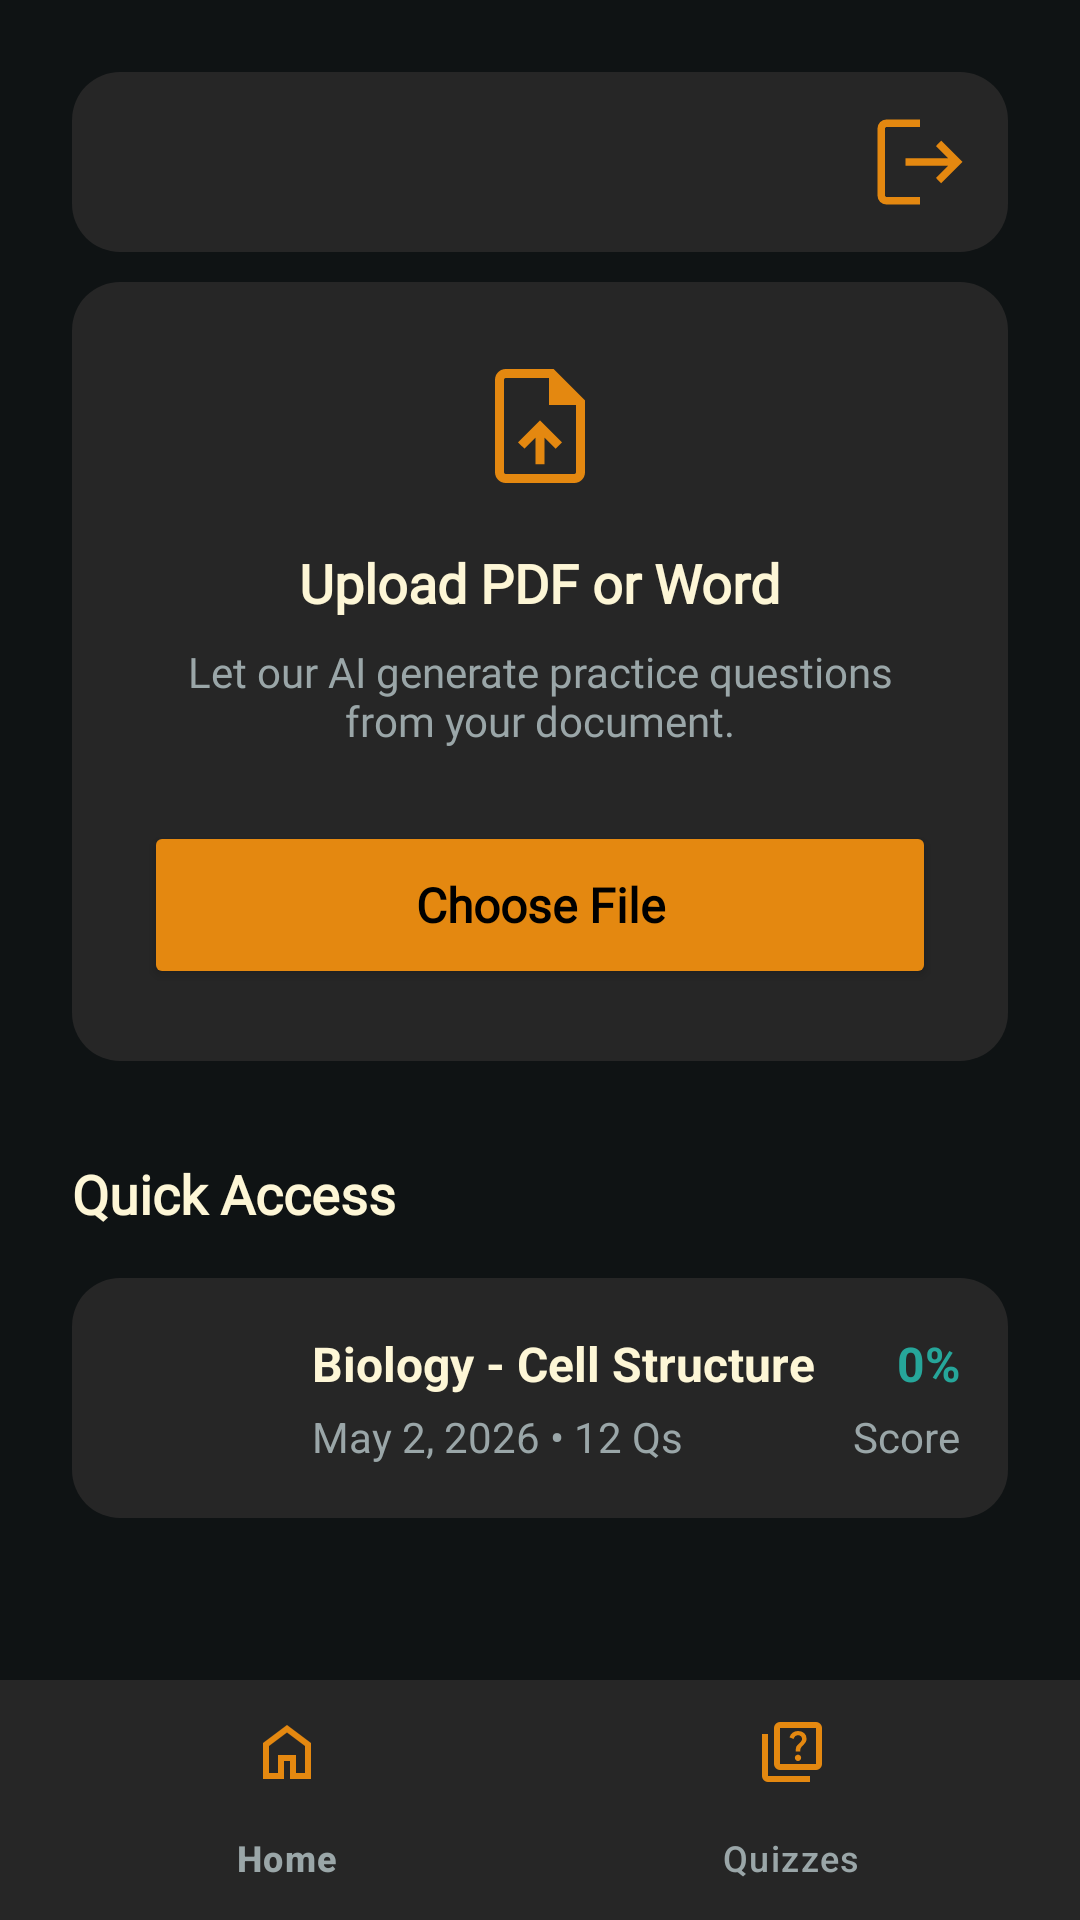

Reconstruct the res/layout file that produces this screen, plus the resources it refers to.
<!-- AndroidManifest.xml: application theme Theme.App.Starting -->
<!-- res/layout/activity_upload.xml -->
<?xml version="1.0" encoding="utf-8"?>
<androidx.constraintlayout.widget.ConstraintLayout xmlns:android="http://schemas.android.com/apk/res/android"
    xmlns:app="http://schemas.android.com/apk/res-auto"
    xmlns:tools="http://schemas.android.com/tools"
    android:id="@+id/main"
    android:layout_width="match_parent"
    android:layout_height="match_parent"
    tools:context=".activities.UploadActivity">

    <LinearLayout
        android:layout_width="match_parent"
        android:layout_height="match_parent"
        android:orientation="vertical"
        android:background="#0f1314"
        android:paddingTop="24dp"
        android:paddingHorizontal="24dp">

        <LinearLayout
            android:layout_width="match_parent"
            android:layout_height="60dp"
            android:layout_marginBottom="10dp"
            android:background="@drawable/bg_rounded_card"
            android:orientation="horizontal">

            <ImageView
                android:id="@+id/img_avatar"
                android:layout_width="0dp"
                android:layout_height="wrap_content"
                android:layout_gravity="center_vertical"
                android:layout_margin="5dp"
                android:layout_weight="1" />

            <LinearLayout
                android:layout_width="0dp"
                android:layout_height="match_parent"
                android:layout_marginHorizontal="5dp"
                android:layout_weight="3"
                android:gravity="center_vertical"
                android:orientation="vertical">

                <TextView
                    android:id="@+id/txt_Name"
                    android:layout_width="match_parent"
                    android:layout_height="wrap_content"
                    android:fontFamily="@font/roboto"
                    android:textColor="@color/primary_white"
                    android:textSize="18sp"
                    android:textStyle="bold" />

                <TextView
                    android:id="@+id/txt_gmail"
                    android:layout_width="match_parent"
                    android:layout_height="wrap_content"
                    android:fontFamily="@font/roboto"
                    android:textColor="@color/secondary_white"
                    android:textSize="14sp" />
            </LinearLayout>

            <ImageButton
                android:id="@+id/btn_logout"
                android:layout_width="0dp"
                android:layout_height="match_parent"
                android:layout_gravity="center"
                android:layout_weight="1"
                android:background="@android:color/transparent"
                app:srcCompat="@drawable/logout_24px" />
        </LinearLayout>

        <LinearLayout
            android:layout_width="match_parent"
            android:layout_height="wrap_content"
            android:orientation="vertical"
            android:padding="24dp"
            android:gravity="center"
            android:layout_marginBottom="32dp"
            android:background="@drawable/bg_rounded_card">

            <ImageView
                android:id="@+id/imageView"
                android:layout_width="48dp"
                android:layout_height="48dp"
                android:layout_marginBottom="16dp"
                app:srcCompat="@drawable/upload_file_24px" />

            <TextView
                android:id="@+id/textView3"
                android:layout_width="wrap_content"
                android:layout_height="wrap_content"
                android:layout_marginBottom="8dp"
                android:fontFamily="@font/roboto"
                android:text="@string/upload_pdf_or_word"
                android:textColor="@color/primary_white"
                android:textSize="18sp"
                android:textStyle="bold" />

            <TextView
                android:id="@+id/textView4"
                android:layout_width="match_parent"
                android:layout_height="wrap_content"
                android:layout_marginBottom="24dp"
                android:fontFamily="@font/roboto"
                android:text="@string/upload_description"
                android:textAlignment="center"
                android:textColor="@color/secondary_white"
                android:textSize="14sp" />

            <Button
                android:id="@+id/button"
                android:layout_width="match_parent"
                android:layout_height="56dp"
                android:backgroundTint="#e48810"
                android:fontFamily="@font/roboto"
                android:text="@string/btn_choose_file"
                android:textAllCaps="false"
                android:textColor="@color/black"
                android:textSize="16sp"
                android:textStyle="bold" />

        </LinearLayout>

        <TextView
            android:id="@+id/textView5"
            android:layout_width="match_parent"
            android:layout_height="wrap_content"
            android:layout_marginBottom="16dp"
            android:fontFamily="@font/roboto"
            android:text="@string/quick_access"
            android:textColor="@color/primary_white"
            android:textSize="18sp"
            android:textStyle="bold" />

        <include
            android:id="@+id/included_recent_quiz"
            layout="@layout/item_quiz_layout"
            android:layout_width="match_parent"
            android:layout_height="wrap_content"/>
    </LinearLayout>
    <include
        android:id="@+id/includedBottomNav"
        layout="@layout/activity_bottom_nav"
        android:layout_width="match_parent"
        android:layout_height="wrap_content"
        app:layout_constraintBottom_toBottomOf="parent"
        app:layout_constraintStart_toStartOf="parent"
        app:layout_constraintEnd_toEndOf="parent" />
</androidx.constraintlayout.widget.ConstraintLayout>
<!-- res/layout/item_quiz_layout.xml (included above) -->
<?xml version="1.0" encoding="utf-8"?>
<LinearLayout xmlns:android="http://schemas.android.com/apk/res/android"
    xmlns:app="http://schemas.android.com/apk/res-auto"
    android:layout_width="match_parent"
    android:layout_height="wrap_content"
    xmlns:tools="http://schemas.android.com/tools"
    android:orientation="vertical"
    android:padding="16dp"
    android:layout_marginBottom="16dp"
    android:background="@drawable/bg_rounded_card"
    android:clickable="true"
    android:focusable="true">

    <LinearLayout
        android:layout_width="match_parent"
        android:layout_height="wrap_content"
        android:orientation="horizontal"
        android:gravity="center_vertical">

        <TextView
            android:id="@+id/tvTopicEmoji"
            android:layout_width="48dp"
            android:layout_height="48dp"
            android:layout_marginEnd="16dp"
            android:textSize="36sp"
            android:gravity="center"
            android:text=""
            tools:text="🧬" />

        <LinearLayout
            android:layout_width="0dp"
            android:layout_height="wrap_content"
            android:orientation="vertical"
            android:layout_weight="1">

            <TextView
                android:id="@+id/txt_quiz_title"
                android:layout_width="match_parent"
                android:layout_height="wrap_content"
                android:text="@string/title"
                android:textSize="16sp"
                android:textStyle="bold"
                android:textColor="@color/primary_white"/>

            <TextView
                android:id="@+id/txt_quiz_info"
                android:layout_width="match_parent"
                android:layout_height="wrap_content"
                android:text="@string/date"
                android:layout_marginTop="4dp"
                android:textSize="14sp"
                android:textColor="@color/secondary_white"/>
        </LinearLayout>

        <LinearLayout
            android:layout_width="wrap_content"
            android:layout_height="wrap_content"
            android:orientation="vertical"
            android:gravity="end">

            <TextView
                android:id="@+id/txt_quiz_score"
                android:layout_width="wrap_content"
                android:layout_height="wrap_content"
                android:text="@string/score"
                android:textSize="16sp"
                android:textStyle="bold"
                android:textColor="#26A69A"/>

            <TextView
                android:id="@+id/textView23"
                android:layout_width="wrap_content"
                android:layout_height="wrap_content"
                android:text="@string/textscore"
                android:layout_marginTop="4dp"
                android:textSize="14sp"
                android:textColor="@color/secondary_white"/>
        </LinearLayout>

    </LinearLayout>
</LinearLayout>
<!-- res/layout/activity_bottom_nav.xml (included above) -->
<?xml version="1.0" encoding="utf-8"?>
<com.google.android.material.bottomnavigation.BottomNavigationView xmlns:android="http://schemas.android.com/apk/res/android"
    xmlns:app="http://schemas.android.com/apk/res-auto"
    android:id="@+id/bottomNavigationView"
    android:layout_width="match_parent"
    android:layout_height="wrap_content"
    android:background="@color/bg_surface"
    app:itemActiveIndicatorStyle="@null"
    app:itemIconTint="@color/primary_orange"
    app:itemTextColor="@color/secondary_white"
    app:menu="@menu/bottom_nav_menu"
    android:layout_gravity="bottom"/>
<!-- resources referenced by this layout -->
<resources>
  <color name="bg_surface">#262626</color>
  <color name="black">#FF000000</color>
  <color name="primary_orange">#E48810</color>
  <color name="primary_white">#FDF6D6</color>
  <color name="secondary_white">#9AA6A8</color>
  <!-- drawable bg_rounded_card (drawable) -->
  <?xml version="1.0" encoding="utf-8"?>
  <shape xmlns:android="http://schemas.android.com/apk/res/android">
      <solid android:color="@color/bg_surface"/>
      <corners android:radius="16dp" />
  </shape>
  <!-- drawable logout_24px (drawable) -->
  <vector xmlns:android="http://schemas.android.com/apk/res/android"
      android:width="40dp"
      android:height="40dp"
      android:viewportWidth="960"
      android:viewportHeight="960"
      android:autoMirrored="true">
    <path
        android:fillColor="@color/primary_orange"
        android:pathData="M212.31,820Q182,820 161,799Q140,778 140,747.69L140,212.31Q140,182 161,161Q182,140 212.31,140L480.38,140L480.38,200L212.31,200Q207.69,200 203.85,203.85Q200,207.69 200,212.31L200,747.69Q200,752.31 203.85,756.15Q207.69,760 212.31,760L480.38,760L480.38,820L212.31,820ZM649.23,650.77L607.69,607.38L705.08,510L363.85,510L363.85,450L705.08,450L607.69,352.62L649.23,309.23L820,480L649.23,650.77Z"/>
  </vector>
  <!-- drawable upload_file_24px (drawable) -->
  <vector xmlns:android="http://schemas.android.com/apk/res/android"
      android:width="24dp"
      android:height="24dp"
      android:viewportWidth="960"
      android:viewportHeight="960">
    <path
        android:fillColor="@color/primary_orange"
        android:pathData="M450,735.38L510,735.38L510,558L584,632L626.15,589.23L480,443.08L333.85,589.23L376.62,631.38L450,558L450,735.38ZM252.31,860Q222,860 201,839Q180,818 180,787.69L180,172.31Q180,142 201,121Q222,100 252.31,100L570,100L780,310L780,787.69Q780,818 759,839Q738,860 707.69,860L252.31,860ZM540,340L540,160L252.31,160Q247.69,160 243.85,163.85Q240,167.69 240,172.31L240,787.69Q240,792.31 243.85,796.15Q247.69,800 252.31,800L707.69,800Q712.31,800 716.15,796.15Q720,792.31 720,787.69L720,340L540,340ZM240,160L240,160L240,340L240,340L240,160L240,340L240,340L240,787.69Q240,792.31 240,796.15Q240,800 240,800L240,800Q240,800 240,796.15Q240,792.31 240,787.69L240,172.31Q240,167.69 240,163.85Q240,160 240,160Z"/>
  </vector>
  <string name="btn_choose_file">Choose File</string>
  <string name="date">May 2, 2026 • 12 Qs</string>
  <string name="quick_access">Quick Access</string>
  <string name="score">0%</string>
  <string name="textscore">Score</string>
  <string name="title">Biology - Cell Structure</string>
  <string name="upload_description">Let our AI generate practice questions from your document.</string>
  <string name="upload_pdf_or_word">Upload PDF or Word</string>
  <style name="Theme.App.Starting" parent="Theme.QuizByAI" tools:targetApi="31">
          <item name="android:windowSplashScreenBackground">#000000</item>
  
          <item name="android:windowSplashScreenAnimatedIcon">@mipmap/ic_launcher_round</item>
      </style>
  <style name="Theme.QuizByAI" parent="Base.Theme.QuizByAI" />
  <style name="Base.Theme.QuizByAI" parent="Theme.Material3.DayNight.NoActionBar">
          
          
      </style>
</resources>
